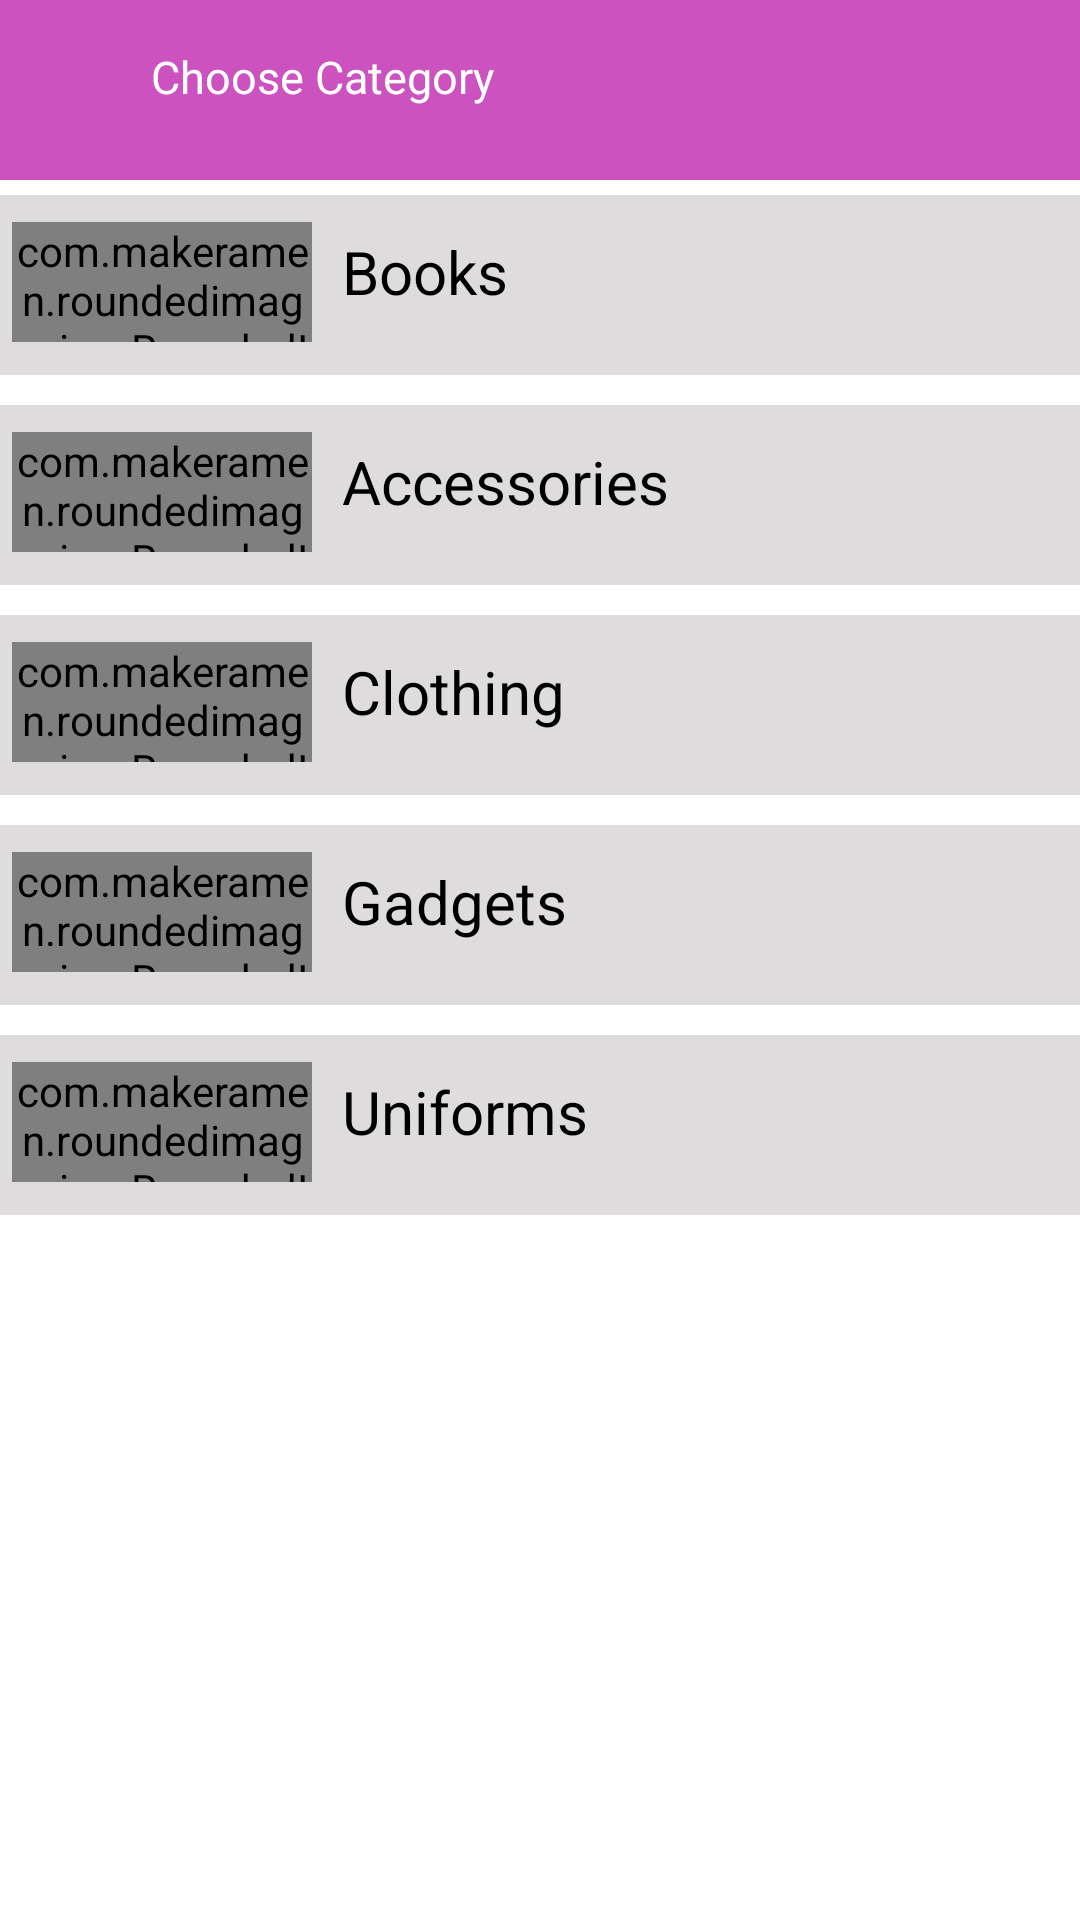

The Android layout XML behind this screen, and the referenced resources:
<!-- AndroidManifest.xml: application theme Theme.EDUCTIONERY -->
<!-- res/layout/extendedategory.xml -->
<?xml version="1.0" encoding="utf-8"?>
<FrameLayout xmlns:android="http://schemas.android.com/apk/res/android"
    xmlns:app="http://schemas.android.com/apk/res-auto"
    xmlns:tools="http://schemas.android.com/tools"
    android:layout_width="match_parent"
    android:id="@+id/extendCategory"
    android:background="@color/white"
    android:layout_height="match_parent">


    <View
        android:id="@+id/top"
        android:layout_width="match_parent"
        android:layout_height="60dp"

        android:background="@drawable/rounder"
        app:layout_constraintBottom_toBottomOf="@+id/linearLayout9"
        app:layout_constraintTop_toTopOf="parent"
        app:layout_constraintVertical_bias="0.0"
        tools:layout_editor_absoluteX="-29dp" />

    <TextView
        android:id="@+id/textView3"
        android:layout_width="wrap_content"
        android:layout_height="51dp"
        android:layout_marginStart="50sp"
        app:layout_constraintStart_toEndOf="@+id/back"

        app:layout_constraintTop_toTopOf="@+id/top"
        android:gravity="center"
        android:text="Choose Category"
        android:textColor="@color/white"
        android:textSize="15sp"
        app:layout_constraintBottom_toBottomOf="parent"
        app:layout_constraintEnd_toEndOf="parent"
        app:layout_constraintHorizontal_bias="0.058"

        app:layout_constraintVertical_bias="0.0" />

    <ImageView
        android:id="@+id/back"
        android:layout_width="wrap_content"
        android:layout_height="50dp"


        android:layout_marginStart="16dp"
        android:src="@drawable/ic_baseline_arrow_back_24"

        app:layout_constraintStart_toStartOf="parent"
        app:layout_constraintTop_toTopOf="parent" />

    <LinearLayout
        android:id="@+id/linearLayout9"
        android:layout_width="match_parent"
        android:layout_height="match_parent"
        android:layout_marginTop="55dp"
        android:orientation="vertical"
        app:layout_constraintBottom_toBottomOf="parent"
        app:layout_constraintEnd_toEndOf="parent"
        app:layout_constraintStart_toStartOf="parent"
        app:layout_constraintTop_toTopOf="parent">

        <LinearLayout
            android:id="@+id/books"
            android:layout_width="match_parent"
            android:layout_height="60dp"
            android:layout_marginTop="10dp"
            android:background="#DEDCDC"
            android:orientation="horizontal">


            <com.makeramen.roundedimageview.RoundedImageView
                android:id="@+id/imageView1"
                android:layout_width="100dp"
                android:layout_height="40dp"
                android:layout_alignParentStart="true"
                android:layout_alignParentEnd="true"
                android:layout_marginStart="4dp"
                android:layout_marginTop="9dp"
                android:layout_marginEnd="10dp"
                android:layout_marginBottom="10dp"
                android:scaleType="fitXY"

                android:src="@drawable/book"
                app:riv_border_color="@color/white"
                app:riv_border_width="2dip"
                app:riv_corner_radius="30dip"
                app:riv_mutate_background="true"
                app:riv_oval="false"
                app:riv_tile_mode="clamp" />

            <TextView
                android:layout_width="wrap_content"
                android:layout_height="wrap_content"
                android:layout_marginTop="12dp"
                android:text="Books"
                android:textColor="@color/black"
                android:textSize="20sp" />

            <ImageView
                android:layout_width="wrap_content"
                android:layout_height="wrap_content"
                android:layout_marginStart="200dp"
                android:layout_marginTop="20dp"
                android:src="@drawable/arrowright" />


        </LinearLayout>

        <LinearLayout
            android:id="@+id/accessories"
            android:layout_width="match_parent"
            android:layout_height="60dp"
            android:layout_marginTop="10dp"
            android:background="#DEDCDC"
            android:orientation="horizontal"
            app:layout_editor_absoluteX="16dp">


            <com.makeramen.roundedimageview.RoundedImageView
                android:layout_width="100dp"
                android:layout_height="40dp"
                android:layout_alignParentStart="true"
                android:layout_alignParentEnd="true"
                android:layout_marginStart="4dp"
                android:layout_marginTop="9dp"
                android:layout_marginEnd="10dp"
                android:layout_marginBottom="10dp"
                android:scaleType="fitXY"

                android:src="@drawable/accessrs"
                app:riv_border_color="@color/white"
                app:riv_border_width="2dip"
                app:riv_corner_radius="30dip"
                app:riv_mutate_background="true"
                app:riv_oval="false"
                app:riv_tile_mode="clamp" />


            <TextView
                android:layout_width="wrap_content"
                android:layout_height="wrap_content"
                android:layout_marginTop="12dp"
                android:text="Accessories"
                android:textColor="@color/black"
                android:textSize="20sp" />

            <ImageView
                android:layout_width="wrap_content"
                android:layout_height="wrap_content"
                android:layout_marginStart="145dp"
                android:layout_marginTop="20dp"
                android:src="@drawable/arrowright" />


        </LinearLayout>

        <LinearLayout
            android:id="@+id/clothing"
            android:layout_width="match_parent"
            android:layout_height="60dp"
            android:layout_marginTop="10dp"
            android:background="#DEDCDC"
            android:orientation="horizontal"

            app:layout_editor_absoluteX="16dp">



            <com.makeramen.roundedimageview.RoundedImageView
                android:layout_width="100dp"
                android:layout_height="40dp"
                android:layout_marginTop="9dp"
                android:layout_alignParentStart="true"
                android:layout_alignParentEnd="true"
                android:layout_marginStart="4dp"
                android:layout_marginEnd="10dp"
                android:layout_marginBottom="10dp"
                android:scaleType="fitXY"

                android:src="@drawable/clothing"
                app:riv_border_color="@color/white"
                app:riv_border_width="2dip"
                app:riv_corner_radius="30dip"
                app:riv_mutate_background="true"
                app:riv_oval="false"
                app:riv_tile_mode="clamp" />



            <TextView
                android:layout_width="wrap_content"
                android:layout_height="wrap_content"
                android:layout_marginTop="12dp"
                android:text="Clothing"
                android:textColor="@color/black"
                android:textSize="20sp" />

            <ImageView
                android:layout_width="wrap_content"
                android:layout_height="wrap_content"
                android:src="@drawable/arrowright"
                android:layout_marginStart="179dp"
                android:layout_marginTop="20dp"
                />

        </LinearLayout>

        <LinearLayout

            android:id="@+id/gadgets"
            android:layout_width="match_parent"
            android:layout_height="60dp"
            android:layout_marginTop="10dp"
            android:background="#DEDCDC"
            android:orientation="horizontal">
            <com.makeramen.roundedimageview.RoundedImageView
                android:layout_width="100dp"
                android:layout_height="40dp"
                android:layout_marginTop="9dp"
                android:layout_alignParentStart="true"
                android:layout_alignParentEnd="true"
                android:layout_marginStart="4dp"
                android:layout_marginEnd="10dp"
                android:layout_marginBottom="10dp"
                android:scaleType="fitXY"

                android:src="@drawable/gad"
                app:riv_border_color="@color/white"
                app:riv_border_width="2dip"
                app:riv_corner_radius="30dip"
                app:riv_mutate_background="true"
                app:riv_oval="false"
                app:riv_tile_mode="clamp" />


            <TextView
                android:layout_width="wrap_content"
                android:layout_height="wrap_content"
                android:layout_marginTop="12dp"
                android:text="Gadgets"
                android:textColor="@color/black"
                android:textSize="20sp" />

            <ImageView
                android:layout_width="wrap_content"
                android:layout_height="wrap_content"
                android:src="@drawable/arrowright"
                android:layout_marginStart="179dp"
                android:layout_marginTop="20dp"
                />


        </LinearLayout>


        <LinearLayout

            android:id="@+id/SchoolUniforms"
            android:layout_width="match_parent"
            android:layout_height="60dp"
            android:layout_marginTop="10dp"
            android:background="#DEDCDC"
            android:orientation="horizontal">

            <com.makeramen.roundedimageview.RoundedImageView
                android:layout_width="100dp"
                android:layout_height="40dp"
                android:layout_marginTop="9dp"
                android:layout_alignParentStart="true"
                android:layout_alignParentEnd="true"
                android:layout_marginStart="4dp"
                android:layout_marginEnd="10dp"
                android:layout_marginBottom="10dp"
                android:scaleType="fitXY"

                android:src="@drawable/uniforms"
                app:riv_border_color="@color/white"
                app:riv_border_width="2dip"
                app:riv_corner_radius="30dip"
                app:riv_mutate_background="true"
                app:riv_oval="false"
                app:riv_tile_mode="clamp" />


            <TextView
                android:layout_width="wrap_content"
                android:layout_height="wrap_content"
                android:layout_marginTop="12dp"
                android:text="Uniforms"
                android:textColor="@color/black"
                android:textSize="20sp" />

            <ImageView
                android:layout_width="wrap_content"
                android:layout_height="wrap_content"
                android:src="@drawable/arrowright"
                android:layout_marginStart="169dp"
                android:layout_marginTop="20dp"
                />

        </LinearLayout>


    </LinearLayout>


</FrameLayout>
<!-- resources referenced by this layout -->
<resources>
  <color name="black">#FF000000</color>
  <color name="white">#FFFFFFFF</color>
  <!-- drawable accessrs: jpeg bitmap (drawable, 8858 bytes) -->
  <!-- drawable arrowright (drawable) -->
  <vector android:alpha="0.76" android:autoMirrored="true"
      android:height="24dp" android:tint="#171515"
      android:viewportHeight="24" android:viewportWidth="24"
      android:width="24dp" xmlns:android="http://schemas.android.com/apk/res/android">
      <path android:fillColor="@android:color/white" android:pathData="M6.23,20.23l1.77,1.77l10,-10l-10,-10l-1.77,1.77l8.23,8.23z"/>
  </vector>
  <!-- drawable book: jpeg bitmap (drawable, 8412 bytes) -->
  <!-- drawable clothing: jpeg bitmap (drawable, 8029 bytes) -->
  <!-- drawable gad: jpg bitmap (drawable, 272419 bytes) -->
  <!-- drawable rounder (drawable) -->
  <?xml version="1.0" encoding="utf-8"?>
  <shape xmlns:android="http://schemas.android.com/apk/res/android" android:shape="rectangle">
   <solid android:color="@color/pinky"/>
  
          />
  
  </shape>
  <!-- drawable uniforms: jpg bitmap (drawable, 3614 bytes) -->
  <style name="Theme.EDUCTIONERY" parent="Theme.AppCompat.Light.NoActionBar">
          
  
          <item name="colorPrimaryVariant">@color/pinky</item>
          <item name="colorOnPrimary">@color/white</item>
          
          <item name="colorSecondary">@color/teal_200</item>
          <item name="colorSecondaryVariant">@color/teal_700</item>
          <item name="colorOnSecondary">@color/black</item>
          
          <item name="android:statusBarColor" tools:targetApi="l">?attr/colorPrimaryVariant</item>
          
      </style>
  <color name="pinky">#CB52BF</color>
  <color name="teal_200">#FF03DAC5</color>
  <color name="teal_700">#FF018786</color>
</resources>
